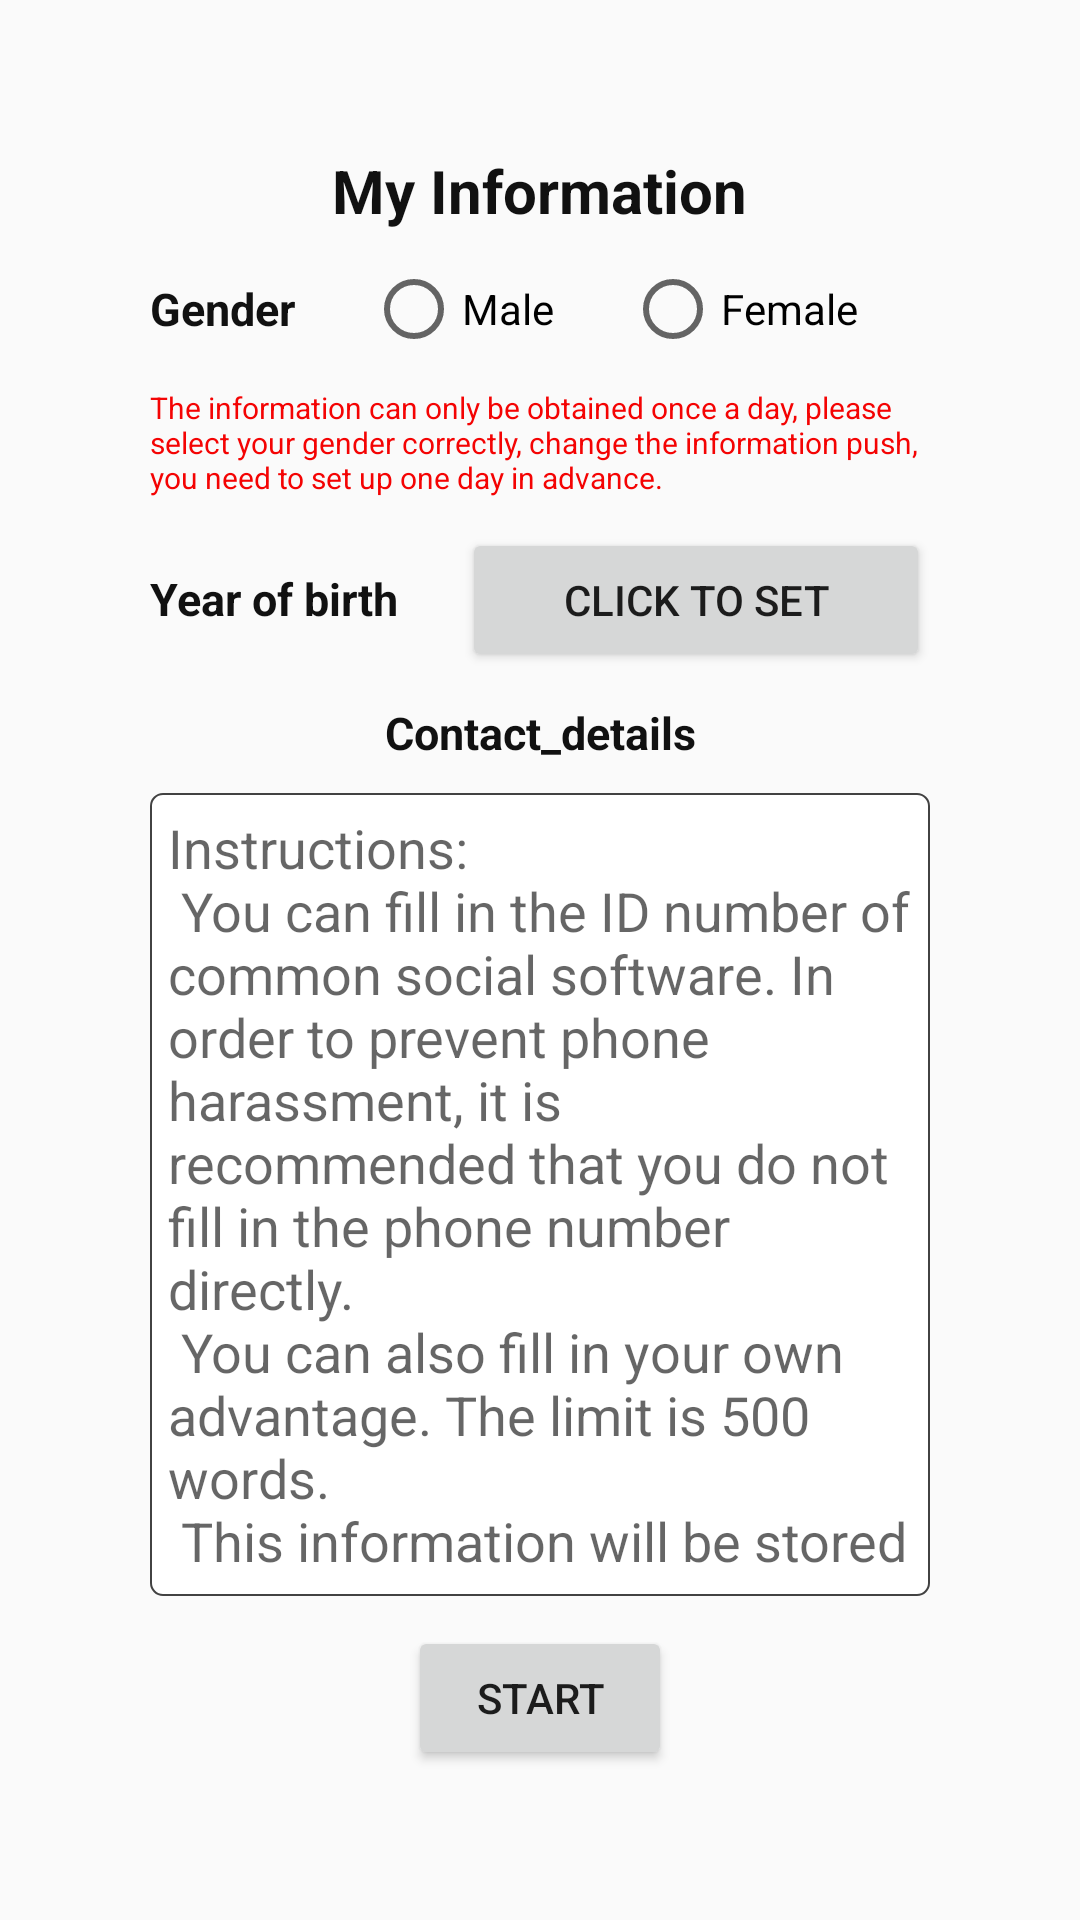

Android layout source for this screen:
<!-- AndroidManifest.xml: activity theme AppTheme.NoActionBar -->
<!-- res/layout/activity_setting.xml -->
<?xml version="1.0" encoding="utf-8"?>
<RelativeLayout xmlns:android="http://schemas.android.com/apk/res/android"
    xmlns:app="http://schemas.android.com/apk/res-auto"
    xmlns:tools="http://schemas.android.com/tools"
    android:layout_width="match_parent"
    android:layout_height="match_parent"
    tools:context=".SettingActivity">

    <TextView
        android:id="@+id/note"
        android:layout_width="match_parent"
        android:layout_height="wrap_content"
        android:layout_below="@id/ll1"
        android:layout_marginLeft="50dp"
        android:layout_marginTop="10dp"
        android:layout_marginRight="50dp"
        android:text="@string/Note"
        android:textColor="#F40303"
        android:textSize="10sp" />

    <Button
        android:id="@+id/start"
        android:layout_width="wrap_content"
        android:layout_height="wrap_content"

        android:layout_centerHorizontal="true"
        android:layout_alignParentBottom="true"
        android:layout_marginBottom="50dp"
        android:text="Start"
        />

    <TextView
        android:id="@+id/titel"
        android:layout_width="wrap_content"
        android:layout_height="wrap_content"
        android:layout_centerHorizontal="true"
        android:textStyle="bold"
        android:textColor="#111111"
        android:textSize="20sp"
        android:layout_marginTop="50dp"
        android:text="@string/My_Information" />

    <LinearLayout
        android:id="@+id/ll1"
        android:layout_width="match_parent"
        android:layout_marginLeft="50dp"
        android:layout_marginRight="50dp"
        android:layout_marginTop="10dp"
        android:layout_height="wrap_content"
        android:layout_below="@id/titel"
        android:orientation="horizontal" >
        <TextView

            android:layout_gravity="center"
            android:layout_width="wrap_content"
            android:layout_height="wrap_content"
            android:layout_weight="1"
            android:textStyle="bold"
            android:textColor="#111111"
            android:textSize="15sp"
            android:text="@string/Gender" />
        <RadioGroup
            android:layout_weight="2"
            android:id="@+id/radioGroup"
            android:layout_width="wrap_content"
            android:layout_height="wrap_content"
            android:orientation="horizontal">

            <RadioButton
                android:layout_weight="1"
                android:id="@+id/btnMan"
                android:layout_width="wrap_content"
                android:layout_height="wrap_content"
                android:text="@string/Male"
                />

            <RadioButton
                android:layout_weight="1"
                android:id="@+id/btnWoman"
                android:layout_width="wrap_content"
                android:layout_height="wrap_content"
                android:text="@string/Female"/>
        </RadioGroup>
    </LinearLayout>

    <LinearLayout
        android:id="@+id/ll2"
        android:layout_width="match_parent"
        android:layout_marginLeft="50dp"
        android:layout_marginRight="50dp"
        android:layout_marginTop="10dp"
        android:layout_height="wrap_content"
        android:layout_below="@id/note"
        android:orientation="horizontal" >
        <TextView
            android:layout_weight="1"
            android:textStyle="bold"
            android:textColor="#111111"
            android:textSize="15sp"
            android:layout_width="wrap_content"
            android:layout_height="wrap_content"
            android:text="@string/year_of_birth" />
        <Button
            android:id="@+id/click"
            android:layout_weight="2"
            android:layout_width="wrap_content"
            android:layout_height="wrap_content"
            android:text="@string/click"
            android:onClick="showTimePickerDialog"/>
    </LinearLayout>






    <LinearLayout
        android:id="@+id/ll3"
        android:layout_width="match_parent"
        android:layout_marginLeft="50dp"
        android:layout_marginRight="50dp"
        android:layout_marginTop="10dp"
        android:layout_marginBottom="10dp"
        android:layout_height="match_parent"
        android:layout_below="@id/ll2"
        android:layout_above="@id/start"
        android:orientation="vertical" >
        <TextView

            android:gravity="center"
            android:layout_width="match_parent"
            android:textStyle="bold"
            android:textColor="#111111"
            android:textSize="15sp"
            android:layout_height="wrap_content"
            android:text="@string/Contact_details" />
        <EditText

            android:id="@+id/EditText"
            android:layout_marginTop="10dp"
            android:layout_weight="1"
            android:gravity="top"
            android:padding="6dp"
            android:layout_width="match_parent"
            android:layout_height="wrap_content"
            android:background="@drawable/round_corners_bg"
            android:hint="@string/Instructions" />
    </LinearLayout>


</RelativeLayout>
<!-- resources referenced by this layout -->
<resources>
  <!-- drawable round_corners_bg (drawable) -->
  <?xml version="1.0" encoding="utf-8"?>
  <shape xmlns:android="http://schemas.android.com/apk/res/android">
  
      
      <corners android:radius="4dp"/>
  
      
      <stroke android:width="0.5dp" android:color="@color/cardview_dark_background"/>
  
      
      <solid android:color="@color/cardview_light_background"/>
  </shape>
  <string name="Contact_details">Contact_details</string>
  <string name="Female">Female</string>
  <string name="Gender">Gender</string>
  <string name="Instructions">Instructions:\n You can fill in the ID number of common social software. In order to prevent phone harassment, it is recommended that you do not fill in the phone number directly.\n You can also fill in your own advantage. The limit is 500 words.\n This information will be stored in your personal database for easy publishing and use</string>
  <string name="Male">Male</string>
  <string name="My_Information">My Information</string>
  <string name="Note">The information can only be obtained once a day, please select your gender correctly, change the information push, you need to set up one day in advance.</string>
  <string name="click">click to set</string>
  <string name="year_of_birth">Year of birth</string>
  <style name="AppTheme.NoActionBar">
          <item name="windowActionBar">false</item>
          <item name="windowNoTitle">true</item>
      </style>
</resources>
